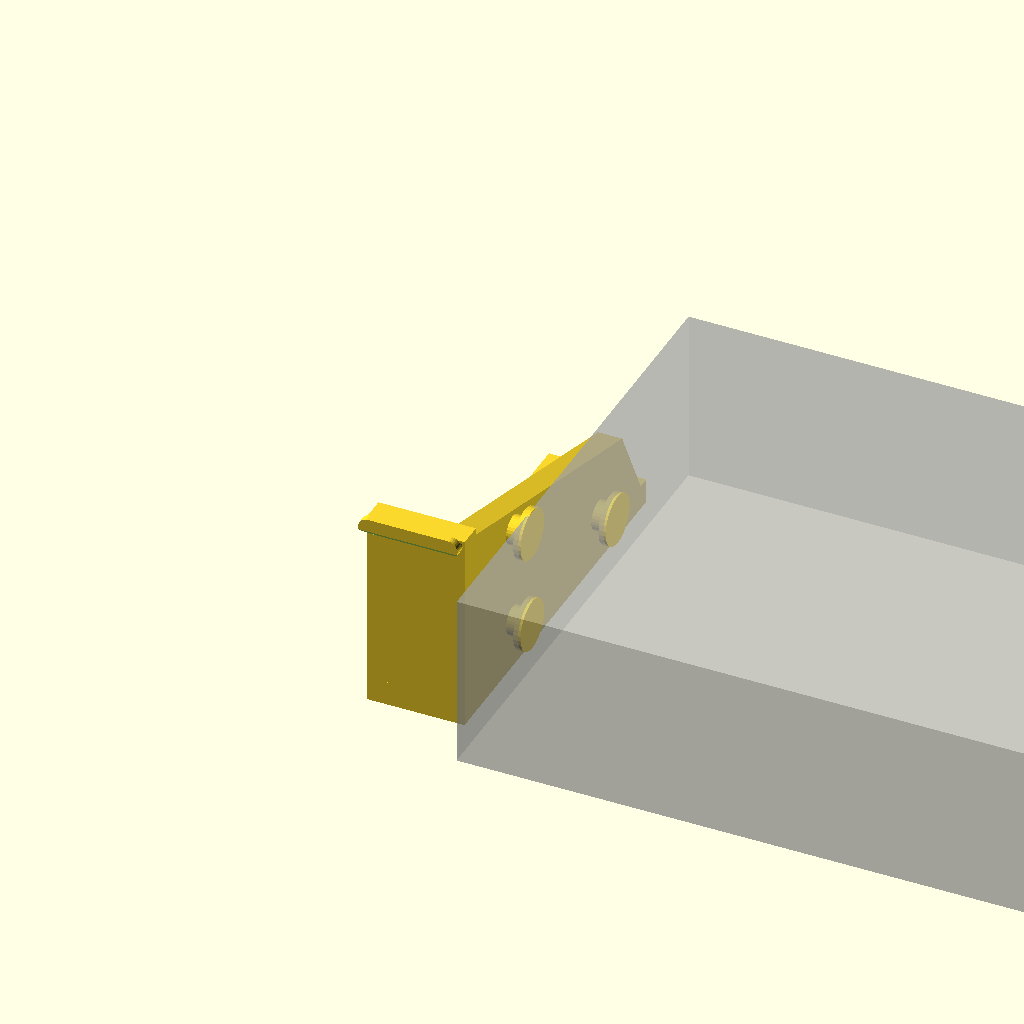
Cell 1: the model at its default parameters.
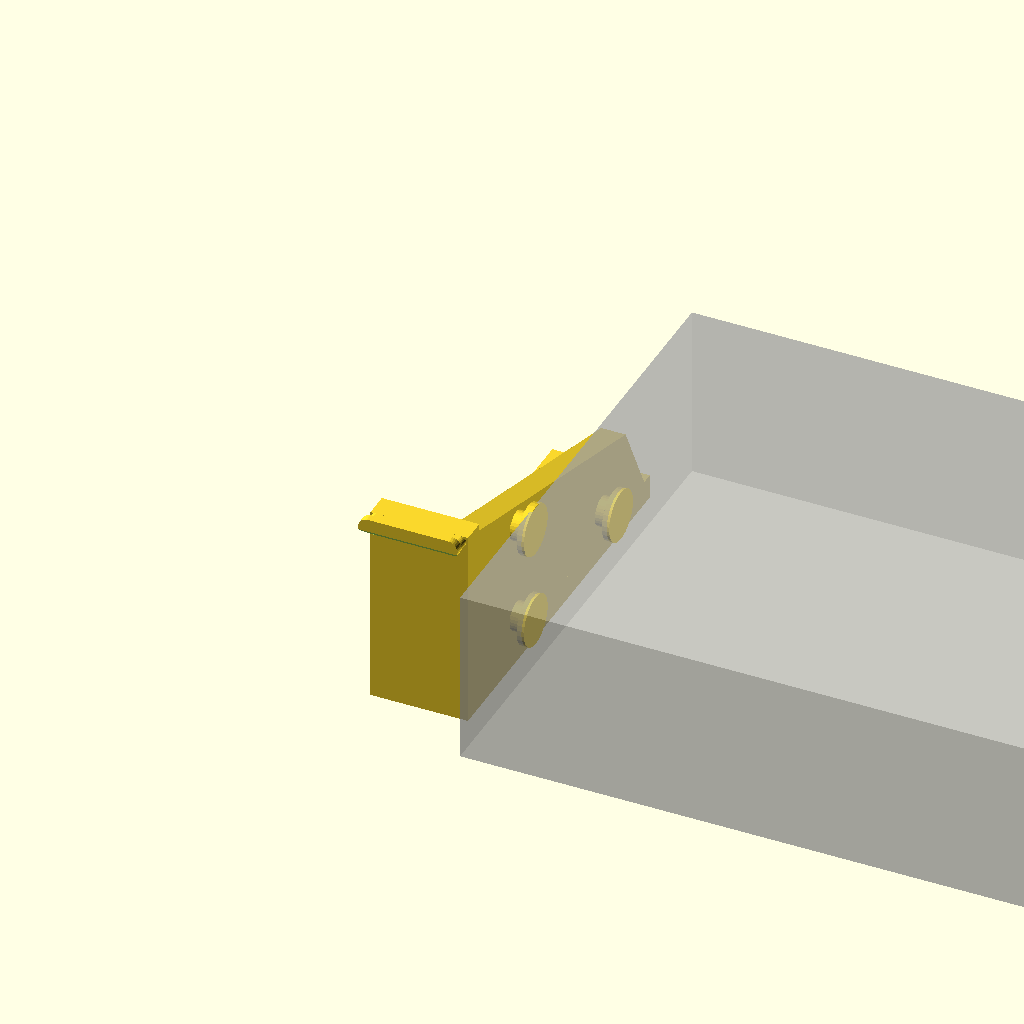
Cell 2: the same model with panel_t = 3.
All cells are drawn from one camera (rotation 55°, 0°, 25°, orthographic, colour scheme Cornfield), so only the parameter changes between them.
Source of the model, rack-sovol-display-mount.scad:
// Rack Sovol Display Mount
// Single post clips into vented rack faceplate,
// Sovol display bracket mounts via keyhole slots on its left side
//
// Faceplate vertical (XZ plane) at Y=0
// Post extends into rack (+Y)
// Sovol bracket's left side faces +X, slides up (+Z) to lock onto pegs

$fn = 30;

/* [Faceplate Slots] */
slot_w = 20;
slot_h = 2.75;
panel_t = 1.5;
gap_x = 6.4;
gap_y = 3.45;
clearance = 0.2;
tab_barb = 0.4;

/* [Sovol Keyhole Mounts] */
kh_large = 11;          // large circle diameter
kh_small = 6.5;         // small circle diameter
kh_lower_gap = 37.5;    // between lower two keyholes (Y axis on post)
kh_upper_rise = 20.5;   // upper keyhole above lower pair (Z axis)
sovol_wall_t = 2;       // sovol bracket side wall thickness

/* [Mount Parameters] */
wall = 5;
post_depth = 80;        // post extends this far into rack (Y)
post_width = 20;        // post width (X), matches tab_w

/* [Derived] */
tab_w = slot_w - clearance * 2;
tab_h = slot_h - clearance * 2;

peg_shaft_d = kh_small - 0.5;
peg_head_d = kh_large - 0.5;
peg_head_t = 1.5;
peg_shaft_l = sovol_wall_t + 0.5;

// Post height: enough to cover keyhole pattern + walls
post_height = kh_upper_rise + kh_large / 2 + wall * 2;

// Keyhole peg Y positions on post (lower pair + upper)
kh_y_start = (post_depth - kh_lower_gap) / 2;

module pill_2d(w, h) {
    r = h / 2;
    hull() {
        translate([r, r]) circle(r=r);
        translate([w - r, r]) circle(r=r);
    }
}

// Tab (same as rack-display-mount.scad)
module tab() {
    difference() {
        translate([-(tab_barb), -1.6, (tab_barb * 4)])
            rotate([-90, 0, 0])
                linear_extrude(1.6)
                    pill_2d(tab_w + tab_barb * 2, tab_h + tab_barb * 4);
        translate([-(tab_w / 2), -2, -4])
            rotate([45, 0, 0])
                cube([tab_w * 2, tab_h, 2]);
    }
    rotate([-90, 0, 0])
        linear_extrude(panel_t)
            pill_2d(tab_w, tab_h);
}

// Keyhole peg: shaft through bracket wall, head at tip retains bracket
module keyhole_peg() {
    // Shaft (goes through sovol bracket wall)
    cylinder(d=peg_shaft_d, h=peg_shaft_l);
    // Head at tip (catches outside of bracket wall)
    translate([0, 0, peg_shaft_l])
        cylinder(d=peg_head_d, h=peg_head_t);
}

module post() {
    // --- Spine against faceplate ---
    peg_margin_spine = kh_large / 2 + 5;
    spine_height = kh_large / 2 + wall + kh_upper_rise + peg_margin_spine;
    translate([0, panel_t, 0])
        cube([post_width, wall, spine_height]);

    // --- Tab into faceplate slot ---
    translate([0, 0, spine_height])
        tab();

    // --- Horizontal post into rack ---
    translate([0, panel_t, 0])
        cube([post_width, post_depth, wall]);

    // --- Angled side wall (+X face) follows peg line ---
    peg_margin = kh_large / 2 + 5;
    upper_z = kh_large / 2 + wall + kh_upper_rise + peg_margin;
    lower_rear_y = kh_y_start + kh_lower_gap + peg_margin;
    lower_rear_z = kh_large / 2 + wall + peg_margin;

    translate([post_width - wall, panel_t, 0])
        hull() {
            cube([wall, post_depth, 0.1]);              // bottom full depth
            cube([wall, 0.1, upper_z]);                 // front full height
            translate([0, lower_rear_y, 0])
                cube([wall, 0.1, lower_rear_z]);        // rear peg height
        }

    // --- Keyhole pegs on +X face ---
    // Pegs stick out in +X from post's right face
    // On the YZ face: Y = depth into rack, Z = height
    // Sovol bracket slides +Z to lock (large hole at bottom of each keyhole)

    // Lower front peg
    translate([post_width, panel_t + kh_y_start, kh_large / 2 + wall])
        rotate([0, 90, 0])
            keyhole_peg();

    // Lower rear peg
    translate([post_width, panel_t + kh_y_start + kh_lower_gap, kh_large / 2 + wall])
        rotate([0, 90, 0])
            keyhole_peg();

    // Upper peg (same Y as lower front)
    translate([post_width, panel_t + kh_y_start, kh_large / 2 + wall + kh_upper_rise])
        rotate([0, 90, 0])
            keyhole_peg();
}

post();

// Reference: Sovol bracket footprint (transparent)
%translate([
    post_width + peg_head_t + sovol_wall_t,
    panel_t + (post_depth - 102) / 2,
    0
])
    cube([121.25, 102, post_height]);
Customizer parameters (derived from the source; name, type, default, range or options):
slot_w: number, default 20
slot_h: number, default 2.75
panel_t: number, default 1.5
gap_x: number, default 6.4
gap_y: number, default 3.45
clearance: number, default 0.2
tab_barb: number, default 0.4
kh_large: number, default 11
kh_small: number, default 6.5
kh_lower_gap: number, default 37.5
kh_upper_rise: number, default 20.5
sovol_wall_t: number, default 2
wall: number, default 5
post_depth: number, default 80
post_width: number, default 20
peg_head_t: number, default 1.5
